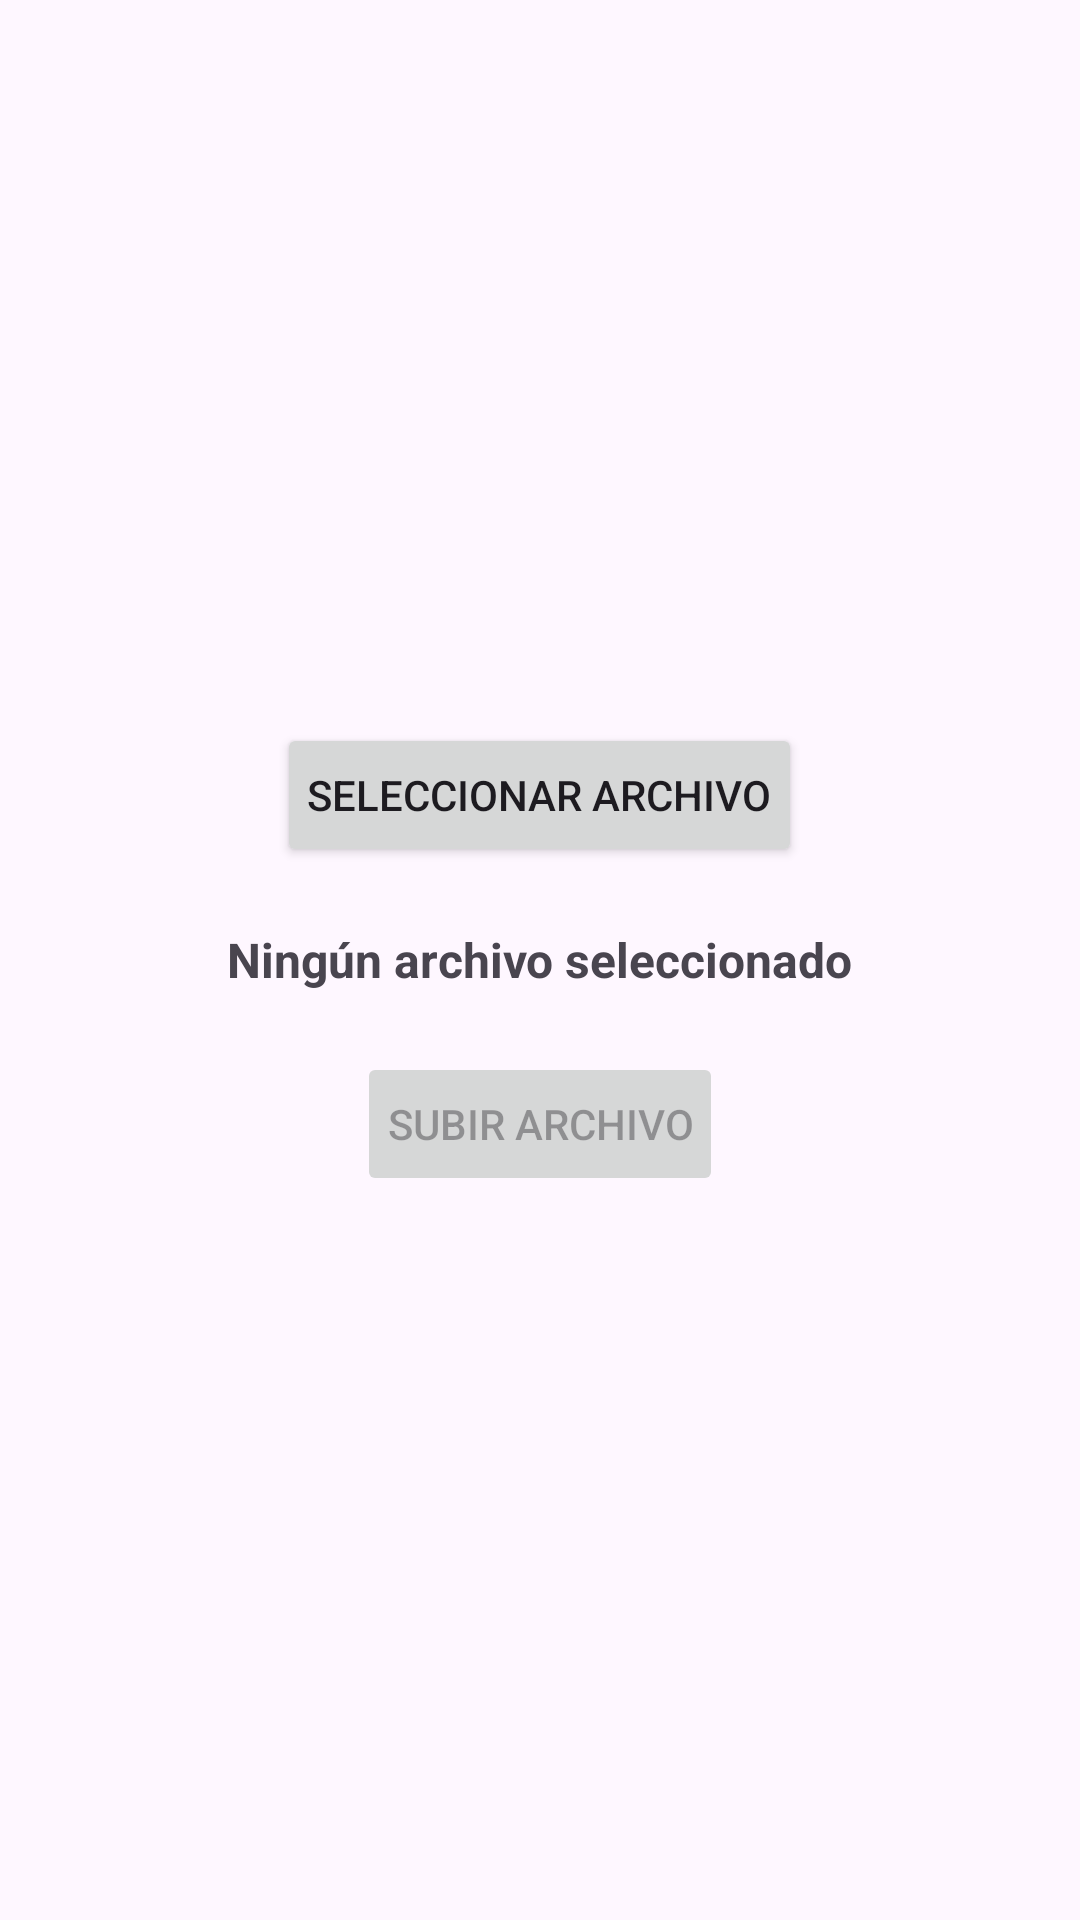

Android layout source for this screen:
<!-- AndroidManifest.xml: application theme Theme.TesisAndroid -->
<!-- res/layout/fragment_subir.xml -->
<?xml version="1.0" encoding="utf-8"?>
<LinearLayout xmlns:android="http://schemas.android.com/apk/res/android"
    android:layout_width="match_parent"
    android:layout_height="match_parent"
    android:orientation="vertical"
    android:padding="16dp"
    android:gravity="center">

    
    <Button
        android:id="@+id/btnSelectFile"
        android:layout_width="wrap_content"
        android:layout_height="wrap_content"
        android:text="Seleccionar Archivo"
        android:padding="10dp" />

    
    <TextView
        android:id="@+id/txtFileName"
        android:layout_width="wrap_content"
        android:layout_height="wrap_content"
        android:text="Ningún archivo seleccionado"
        android:padding="10dp"
        android:textSize="16sp"
        android:textStyle="bold"
        android:layout_marginTop="10dp" />

    
    <Button
        android:id="@+id/btnUploadFile"
        android:layout_width="wrap_content"
        android:layout_height="wrap_content"
        android:text="Subir Archivo"
        android:padding="10dp"
        android:layout_marginTop="10dp"
        android:enabled="false"/>

    
    <ProgressBar
        android:id="@+id/progressBar"
        android:layout_width="wrap_content"
        android:layout_height="wrap_content"
        android:layout_marginTop="20dp"
        android:visibility="gone"/>
</LinearLayout>
<!-- resources referenced by this layout -->
<resources>
  <style name="Theme.TesisAndroid" parent="Base.Theme.TesisAndroid" />
  <style name="Base.Theme.TesisAndroid" parent="Theme.Material3.DayNight.NoActionBar">
          
          
      </style>
</resources>
